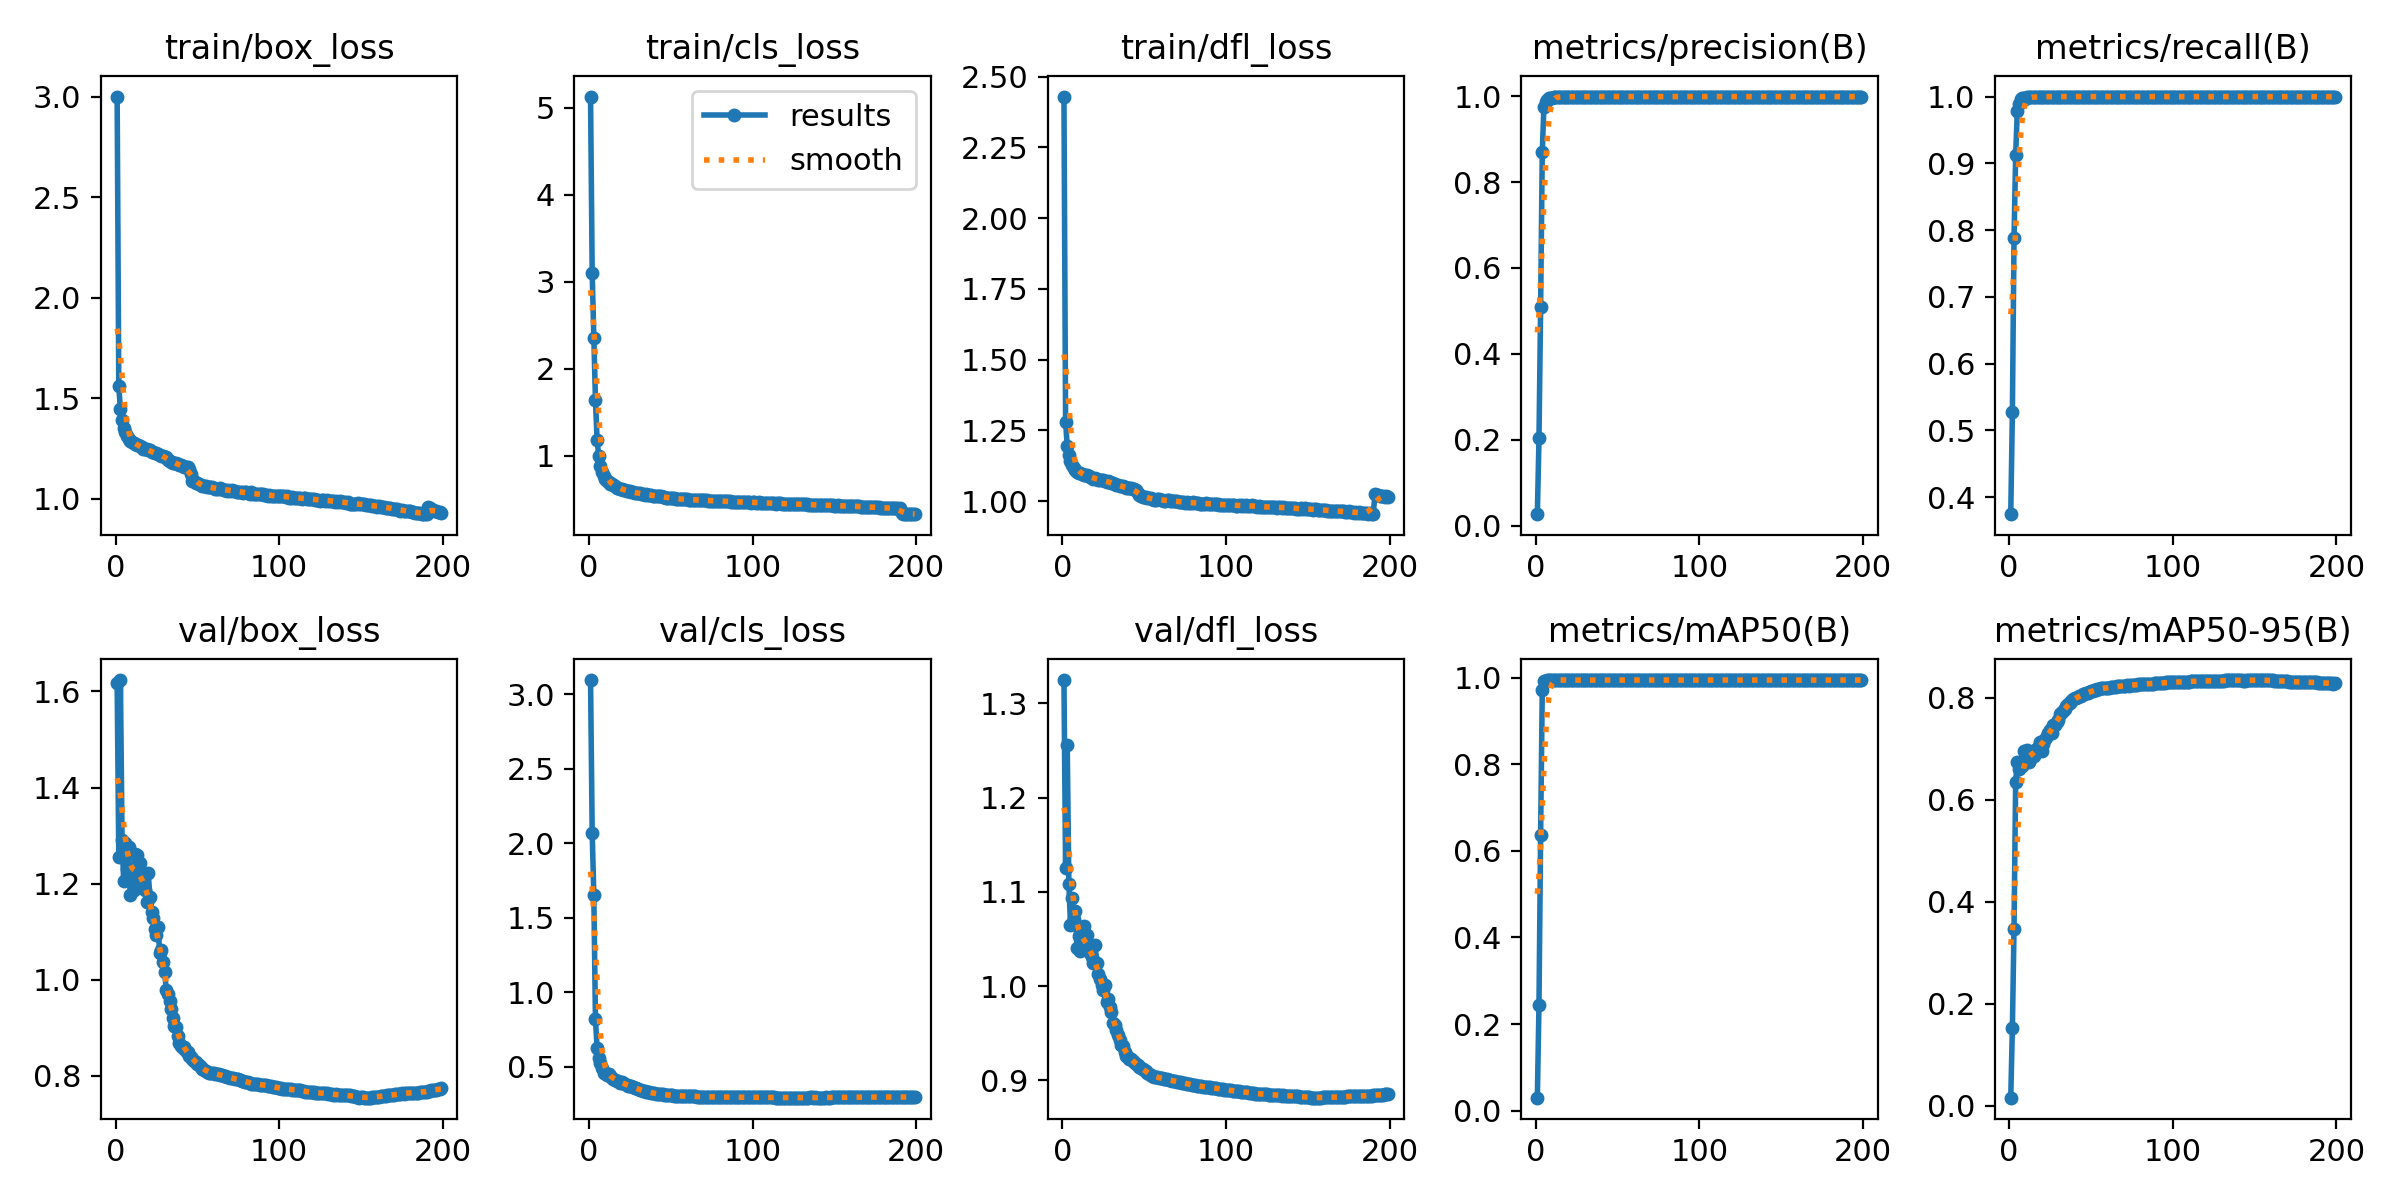

Source data for this figure (header and first rows):
epoch, train/box_loss, train/cls_loss, train/dfl_loss, metrics/precision(B), metrics/recall(B), metrics/mAP50(B), metrics/mAP50-95(B), val/box_loss, val/cls_loss, val/dfl_loss, lr/pg0, lr/pg1, lr/pg2
1, 3.001, 5.129, 2.43, 0.02667, 0.3746, 0.0298, 0.0163, 1.618, 3.096, 1.325, 0.003331, 0.003331, 0.003331
2, 1.559, 3.1, 1.279, 0.203, 0.5273, 0.245, 0.1535, 1.256, 2.072, 1.125, 0.006631, 0.006631, 0.006631
3, 1.445, 2.35, 1.196, 0.5081, 0.788, 0.6377, 0.3479, 1.624, 1.655, 1.256, 0.009898, 0.009898, 0.009898
4, 1.392, 1.639, 1.164, 0.8691, 0.9118, 0.9718, 0.6342, 1.29, 0.8194, 1.108, 0.009851, 0.009851, 0.009851
5, 1.351, 1.183, 1.142, 0.9746, 0.9778, 0.9935, 0.6749, 1.205, 0.6251, 1.065, 0.009851, 0.009851, 0.009851
6, 1.331, 0.9969, 1.128, 0.9862, 0.9886, 0.9935, 0.6598, 1.284, 0.5614, 1.094, 0.009802, 0.009802, 0.009802
7, 1.312, 0.8789, 1.116, 0.9914, 0.9957, 0.9946, 0.6739, 1.231, 0.5247, 1.071, 0.009753, 0.009753, 0.009753
8, 1.296, 0.8131, 1.111, 0.9965, 0.9971, 0.9949, 0.6663, 1.277, 0.4938, 1.08, 0.009703, 0.009703, 0.009703
9, 1.288, 0.7714, 1.104, 0.9968, 0.9976, 0.9949, 0.6953, 1.177, 0.4604, 1.041, 0.009654, 0.009654, 0.009654
10, 1.284, 0.7388, 1.1, 0.9966, 0.9968, 0.9949, 0.6803, 1.221, 0.4617, 1.054, 0.009604, 0.009604, 0.009604
11, 1.276, 0.7163, 1.099, 0.9976, 0.999, 0.995, 0.6985, 1.187, 0.447, 1.037, 0.009555, 0.009555, 0.009555
12, 1.272, 0.7012, 1.095, 0.9981, 0.9993, 0.995, 0.6747, 1.261, 0.4507, 1.058, 0.009505, 0.009505, 0.009505
13, 1.267, 0.682, 1.091, 0.9982, 0.9989, 0.995, 0.6803, 1.259, 0.441, 1.064, 0.009456, 0.009456, 0.009456
14, 1.265, 0.6729, 1.091, 0.9987, 0.9996, 0.995, 0.6885, 1.218, 0.4267, 1.044, 0.009406, 0.009406, 0.009406
15, 1.263, 0.6599, 1.092, 0.9986, 0.9991, 0.995, 0.6861, 1.242, 0.4221, 1.054, 0.009357, 0.009357, 0.009357
16, 1.257, 0.6483, 1.088, 0.9983, 0.9994, 0.995, 0.6979, 1.2, 0.414, 1.038, 0.009307, 0.009307, 0.009307
17, 1.25, 0.6351, 1.087, 0.999, 0.9998, 0.995, 0.699, 1.2, 0.4073, 1.036, 0.009258, 0.009258, 0.009258
18, 1.246, 0.6352, 1.082, 0.9987, 0.9994, 0.995, 0.7051, 1.187, 0.4024, 1.031, 0.009208, 0.009208, 0.009208
19, 1.246, 0.6234, 1.079, 0.9986, 0.9998, 0.995, 0.7126, 1.162, 0.395, 1.024, 0.009158, 0.009158, 0.009158
20, 1.241, 0.62, 1.081, 0.9991, 0.9997, 0.995, 0.6954, 1.222, 0.3998, 1.044, 0.009109, 0.009109, 0.009109
21, 1.241, 0.6112, 1.077, 0.9988, 0.9997, 0.995, 0.7098, 1.172, 0.3942, 1.024, 0.009059, 0.009059, 0.009059
22, 1.232, 0.6035, 1.075, 0.9987, 0.9997, 0.995, 0.7194, 1.142, 0.3849, 1.013, 0.00901, 0.00901, 0.00901
23, 1.23, 0.5999, 1.074, 0.9989, 0.9997, 0.995, 0.7253, 1.128, 0.3777, 1.008, 0.00896, 0.00896, 0.00896
24, 1.229, 0.5948, 1.073, 0.9989, 0.9999, 0.995, 0.7306, 1.106, 0.3739, 1.001, 0.008911, 0.008911, 0.008911
25, 1.228, 0.5918, 1.073, 0.999, 1, 0.995, 0.7368, 1.093, 0.3689, 0.9955, 0.008861, 0.008861, 0.008861
26, 1.223, 0.585, 1.07, 0.999, 1, 0.995, 0.7315, 1.11, 0.373, 1.002, 0.008812, 0.008812, 0.008812
27, 1.219, 0.5823, 1.069, 0.9988, 0.9999, 0.995, 0.7465, 1.055, 0.3626, 0.9835, 0.008762, 0.008762, 0.008762
28, 1.215, 0.5774, 1.069, 0.9988, 0.9997, 0.995, 0.7465, 1.061, 0.3602, 0.9864, 0.008713, 0.008713, 0.008713
29, 1.213, 0.5766, 1.067, 0.9991, 0.9999, 0.995, 0.7518, 1.036, 0.3568, 0.9781, 0.008663, 0.008663, 0.008663
30, 1.21, 0.5708, 1.065, 0.9991, 0.9998, 0.995, 0.7575, 1.015, 0.3537, 0.9721, 0.008614, 0.008614, 0.008614
31, 1.208, 0.5689, 1.064, 0.9992, 0.9998, 0.995, 0.7679, 0.979, 0.3464, 0.9614, 0.008564, 0.008564, 0.008564
32, 1.194, 0.5619, 1.059, 0.999, 0.9997, 0.995, 0.771, 0.9702, 0.3439, 0.9593, 0.008515, 0.008515, 0.008515
33, 1.19, 0.5606, 1.056, 0.999, 0.9998, 0.995, 0.7739, 0.9549, 0.341, 0.9532, 0.008466, 0.008466, 0.008466
34, 1.184, 0.5551, 1.056, 0.9992, 0.9999, 0.995, 0.778, 0.9394, 0.3376, 0.9484, 0.008416, 0.008416, 0.008416
35, 1.179, 0.556, 1.053, 0.999, 0.9999, 0.995, 0.7834, 0.9206, 0.3337, 0.9431, 0.008367, 0.008367, 0.008367
36, 1.179, 0.5523, 1.052, 0.999, 0.9999, 0.995, 0.788, 0.9035, 0.3302, 0.9381, 0.008317, 0.008317, 0.008317
37, 1.177, 0.5515, 1.052, 0.9991, 0.9999, 0.995, 0.7892, 0.9011, 0.3293, 0.9369, 0.008268, 0.008268, 0.008268
38, 1.171, 0.549, 1.049, 0.9992, 0.9999, 0.995, 0.7943, 0.8824, 0.3261, 0.9305, 0.008218, 0.008218, 0.008218
39, 1.167, 0.5416, 1.047, 0.9992, 0.9999, 0.995, 0.7984, 0.8688, 0.3239, 0.9265, 0.008169, 0.008169, 0.008169
40, 1.166, 0.5427, 1.047, 0.9991, 0.9999, 0.995, 0.8003, 0.8629, 0.3225, 0.9245, 0.008119, 0.008119, 0.008119
41, 1.164, 0.541, 1.047, 0.9991, 0.9999, 0.995, 0.8005, 0.8587, 0.3211, 0.9231, 0.00807, 0.00807, 0.00807
42, 1.159, 0.5365, 1.046, 0.9992, 0.9999, 0.995, 0.8013, 0.8591, 0.3204, 0.9229, 0.00802, 0.00802, 0.00802
43, 1.156, 0.5341, 1.043, 0.9992, 0.9999, 0.995, 0.8032, 0.8527, 0.3184, 0.9208, 0.007971, 0.007971, 0.007971
44, 1.156, 0.5334, 1.042, 0.9991, 0.9999, 0.995, 0.8041, 0.8504, 0.3172, 0.9198, 0.007921, 0.007921, 0.007921
45, 1.15, 0.5317, 1.04, 0.9991, 0.9999, 0.995, 0.8068, 0.8421, 0.3153, 0.9173, 0.007872, 0.007872, 0.007872
46, 1.122, 0.5283, 1.03, 0.9991, 0.9999, 0.995, 0.8077, 0.8399, 0.314, 0.9163, 0.007822, 0.007822, 0.007822
47, 1.091, 0.5201, 1.02, 0.9991, 0.9999, 0.995, 0.8087, 0.8352, 0.3129, 0.9147, 0.007772, 0.007772, 0.007772
48, 1.087, 0.5201, 1.018, 0.9991, 0.9999, 0.995, 0.8104, 0.8304, 0.3119, 0.913, 0.007723, 0.007723, 0.007723
49, 1.078, 0.5154, 1.014, 0.9991, 0.9999, 0.995, 0.8116, 0.8283, 0.311, 0.9121, 0.007673, 0.007673, 0.007673
50, 1.079, 0.5142, 1.014, 0.9992, 0.9999, 0.995, 0.8128, 0.8242, 0.3098, 0.9107, 0.007624, 0.007624, 0.007624
51, 1.074, 0.514, 1.013, 0.9992, 0.9999, 0.995, 0.8133, 0.822, 0.3091, 0.9097, 0.007574, 0.007574, 0.007574
52, 1.068, 0.51, 1.011, 0.9992, 0.9999, 0.995, 0.8147, 0.818, 0.308, 0.9082, 0.007525, 0.007525, 0.007525
53, 1.065, 0.5085, 1.009, 0.9992, 0.9999, 0.995, 0.8159, 0.8145, 0.3069, 0.9069, 0.007476, 0.007476, 0.007476
54, 1.064, 0.5072, 1.009, 0.9992, 0.9999, 0.995, 0.8168, 0.813, 0.3067, 0.9061, 0.007426, 0.007426, 0.007426
55, 1.062, 0.5049, 1.008, 0.9992, 0.9999, 0.995, 0.8174, 0.8102, 0.306, 0.9051, 0.007377, 0.007377, 0.007377
56, 1.059, 0.5034, 1.005, 0.9992, 0.9999, 0.995, 0.8188, 0.8074, 0.3053, 0.904, 0.007327, 0.007327, 0.007327
57, 1.057, 0.5002, 1.005, 0.9992, 0.9999, 0.995, 0.8187, 0.8067, 0.305, 0.9035, 0.007278, 0.007278, 0.007278
58, 1.058, 0.5021, 1.006, 0.9992, 0.9999, 0.995, 0.8192, 0.8064, 0.3046, 0.9032, 0.007228, 0.007228, 0.007228
59, 1.058, 0.5009, 1.007, 0.9992, 0.9999, 0.995, 0.8197, 0.8058, 0.3041, 0.9029, 0.007178, 0.007178, 0.007178
60, 1.052, 0.4991, 1.004, 0.9992, 0.9999, 0.995, 0.8198, 0.805, 0.3039, 0.9025, 0.007129, 0.007129, 0.007129
... 139 more rows
